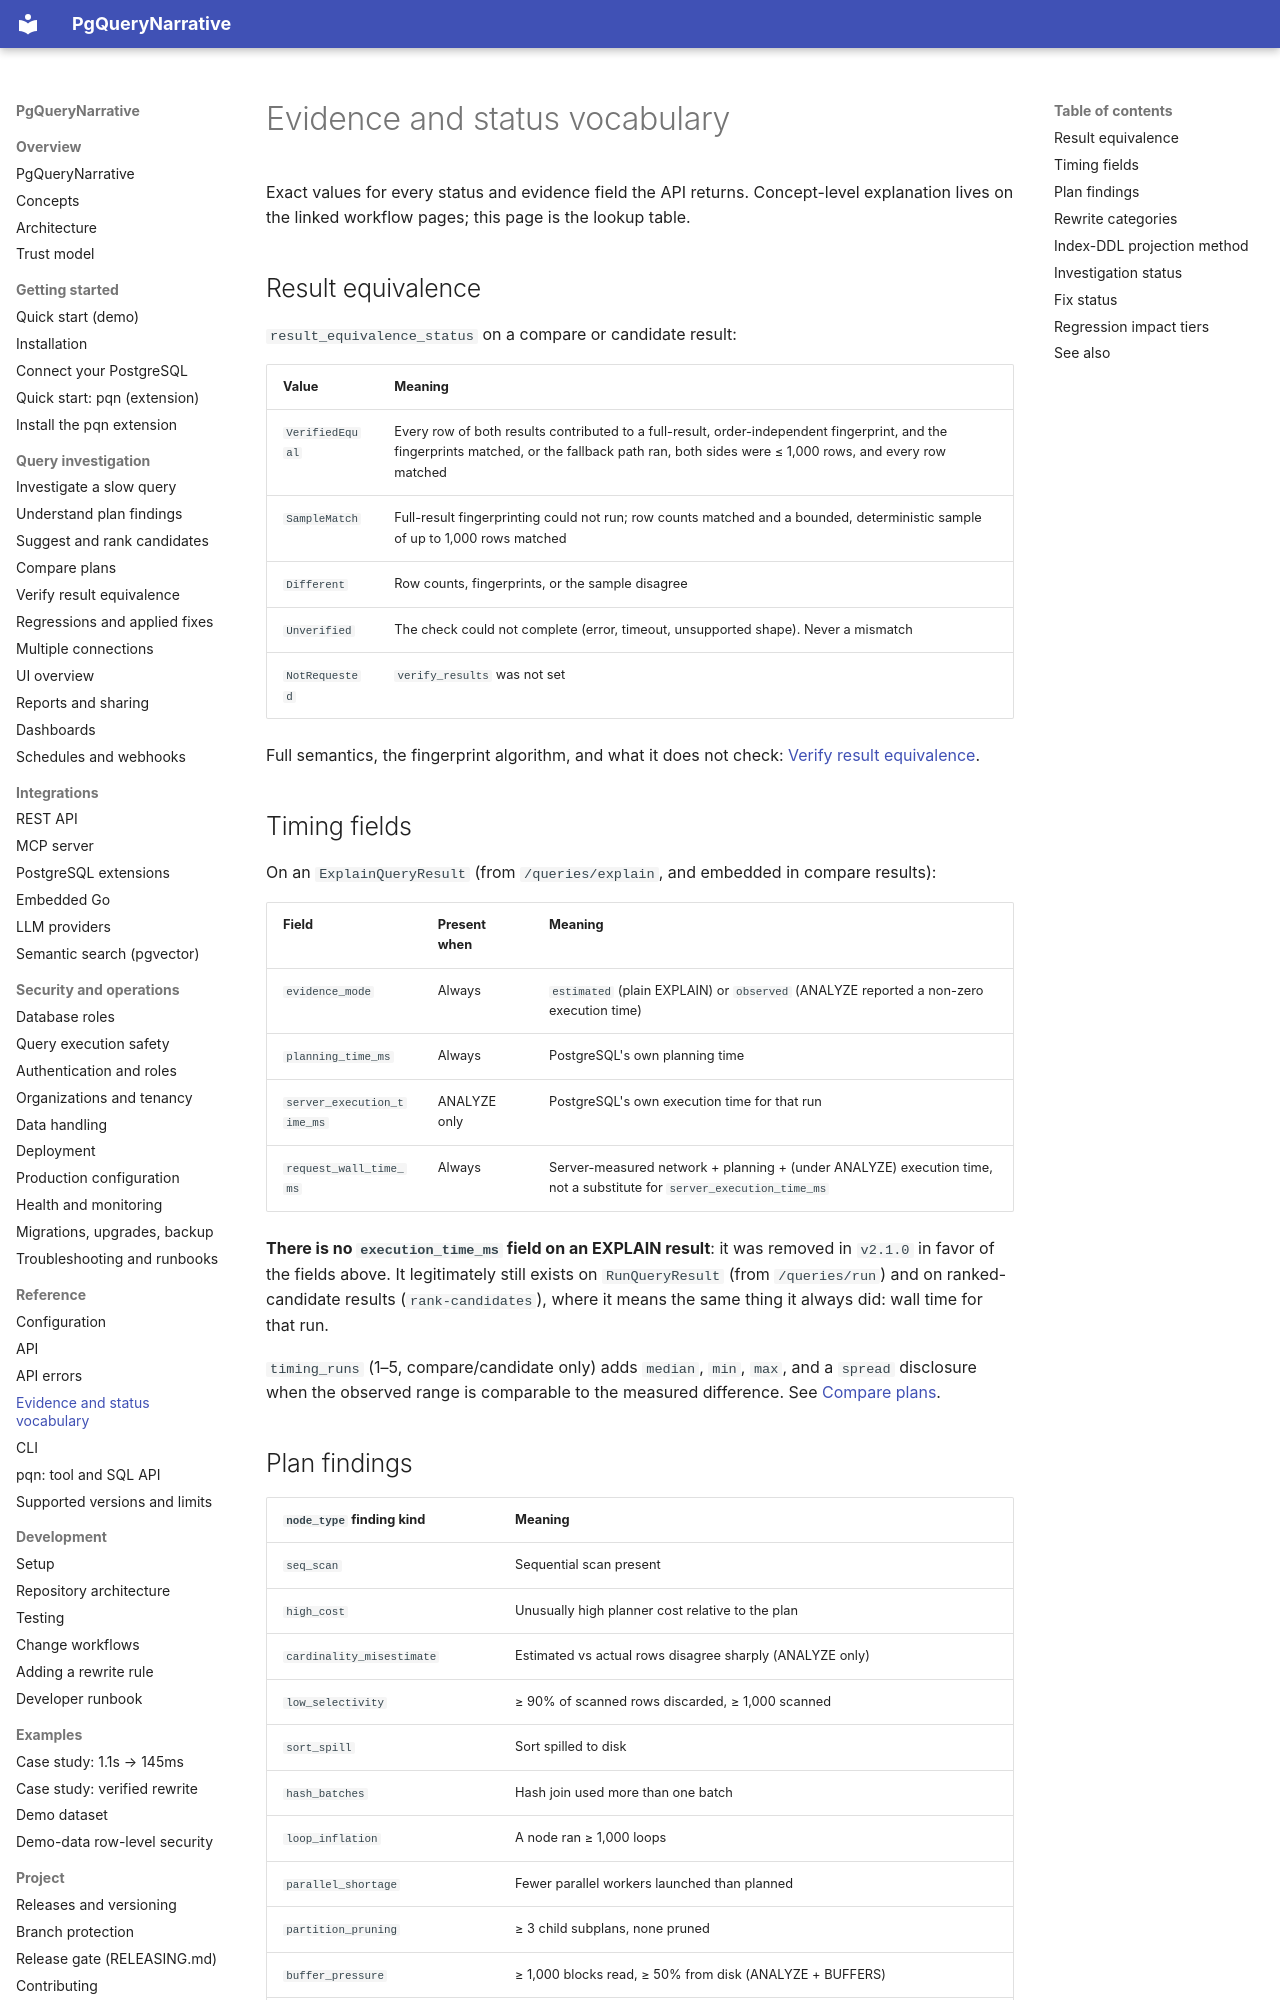

repository: pgquery-narrative/pgquerynarrative · page: reference/evidence/index.html · generator: mkdocs

# Evidence and status vocabulary

Exact values for every status and evidence field the API returns. Concept-level
explanation lives on the linked workflow pages; this page is the lookup table.

## Result equivalence {#result-equivalence}

`result_equivalence_status` on a compare or candidate result:

| Value | Meaning |
|---|---|
| `VerifiedEqual` | Every row of both results contributed to a full-result, order-independent fingerprint, and the fingerprints matched, or the fallback path ran, both sides were ≤ 1,000 rows, and every row matched |
| `SampleMatch` | Full-result fingerprinting could not run; row counts matched and a bounded, deterministic sample of up to 1,000 rows matched |
| `Different` | Row counts, fingerprints, or the sample disagree |
| `Unverified` | The check could not complete (error, timeout, unsupported shape). Never a mismatch |
| `NotRequested` | `verify_results` was not set |

Full semantics, the fingerprint algorithm, and what it does not check:
[Verify result equivalence](../workflows/verify-results.md).

## Timing fields {#timing-fields}

On an `ExplainQueryResult` (from `/queries/explain`, and embedded in compare
results):

| Field | Present when | Meaning |
|---|---|---|
| `evidence_mode` | Always | `estimated` (plain EXPLAIN) or `observed` (ANALYZE reported a non-zero execution time) |
| `planning_time_ms` | Always | PostgreSQL's own planning time |
| `server_execution_time_ms` | ANALYZE only | PostgreSQL's own execution time for that run |
| `request_wall_time_ms` | Always | Server-measured network + planning + (under ANALYZE) execution time, not a substitute for `server_execution_time_ms` |

**There is no `execution_time_ms` field on an EXPLAIN result**: it was removed in
`v2.1.0` in favor of the fields above. It legitimately still exists on
`RunQueryResult` (from `/queries/run`) and on ranked-candidate results
(`rank-candidates`), where it means the same thing it always did: wall time for
that run.

`timing_runs` (1–5, compare/candidate only) adds `median`, `min`, `max`, and a
`spread` disclosure when the observed range is comparable to the measured
difference. See [Compare plans](../workflows/compare.md#timing_runs).
